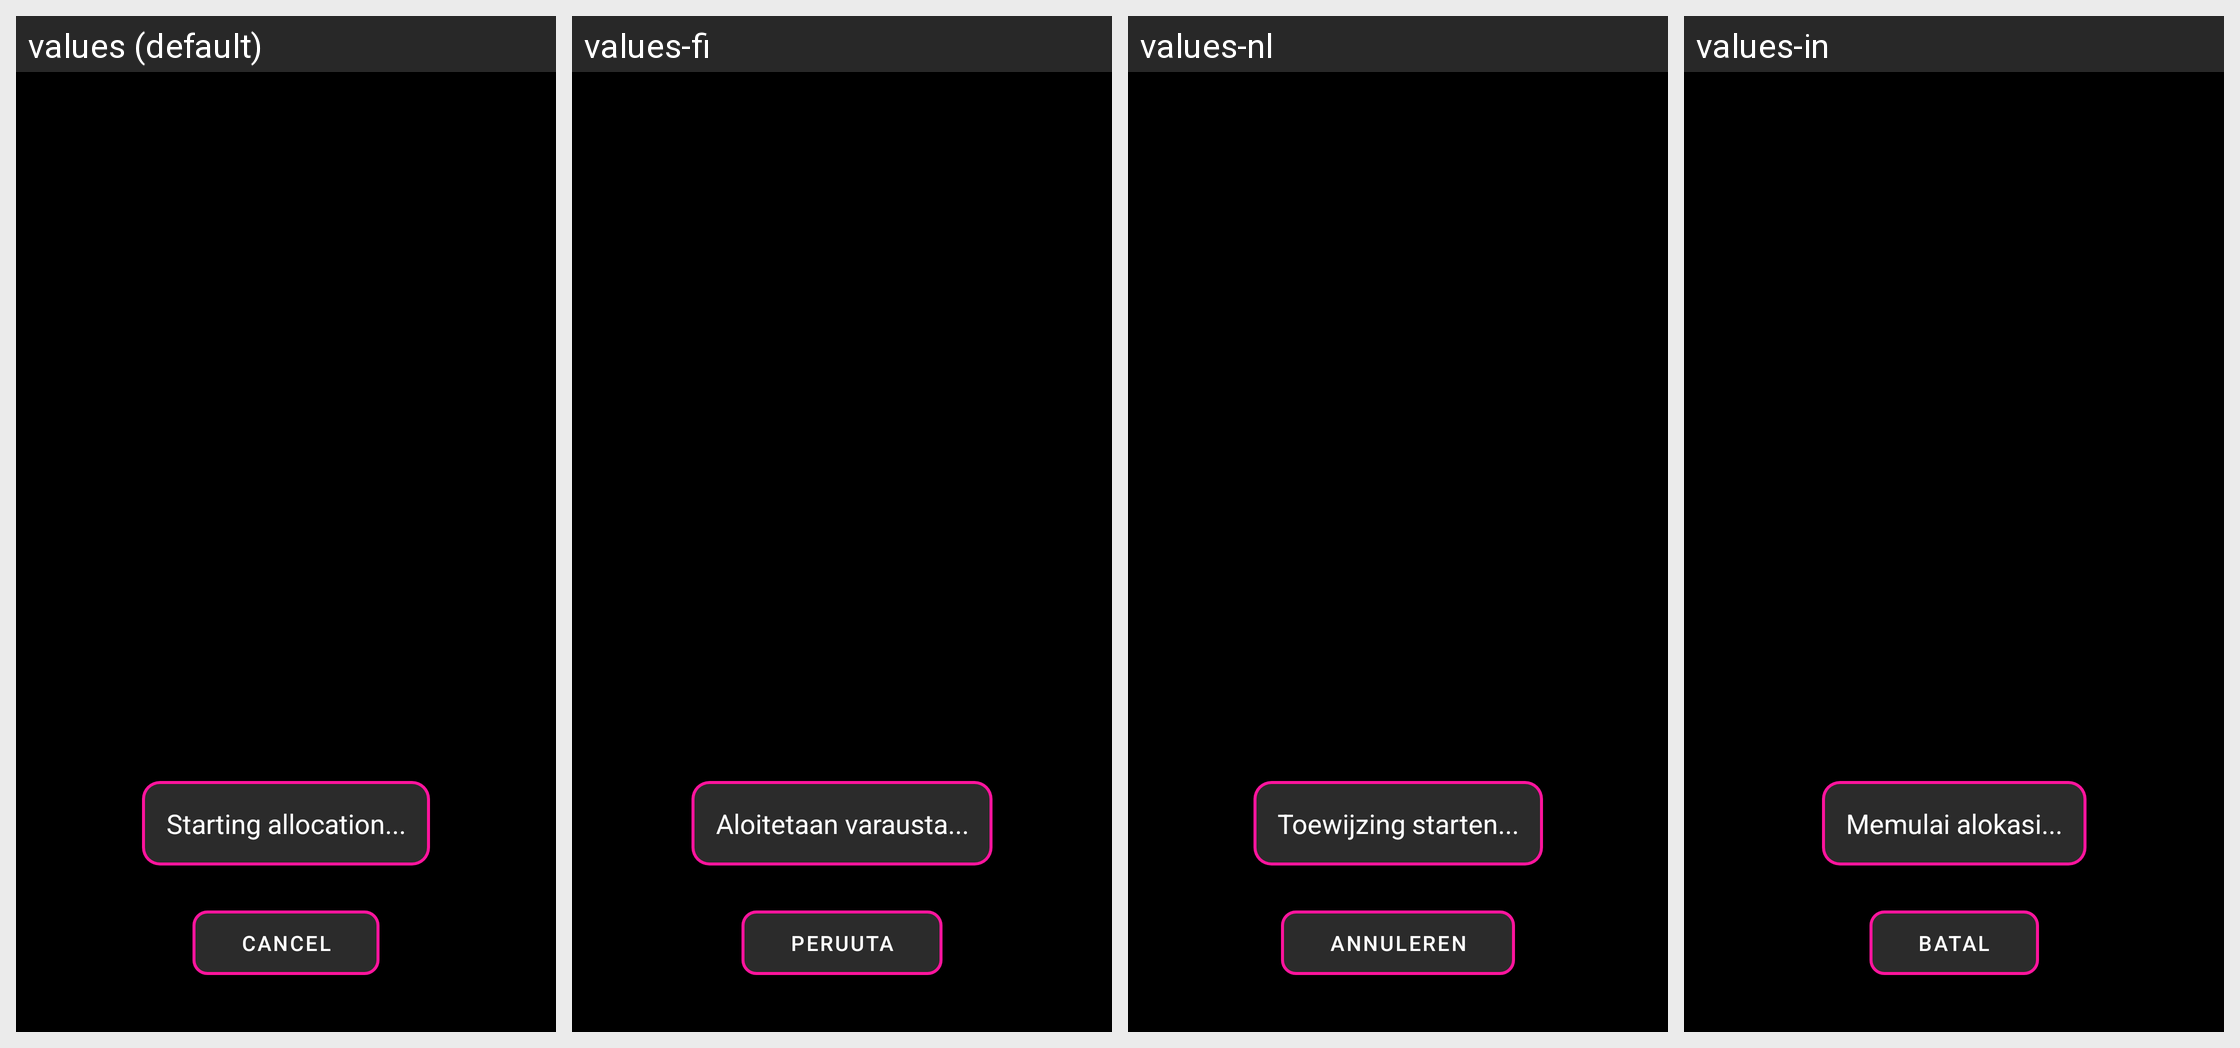

Strings drawn on this Android screen and how each of the app's shown locales translates them:
Android screen res/layout/dialog_allocation_progress.xml rendered under 4 locales, left to right: values (default), values-fi, values-nl, values-in. Device: Nexus 5 (rendered at 1080×1920; each locale shown at half size, 540×960, under a caption strip naming it); theme AppTheme.
Other locales in the repository, not shown: values-de, values-es, values-fr, values-it, values-ja, values-ko.
Strings drawn on this screen, with the default value and each locale's value (text and hints the layout hard-codes, and strings that could not be matched under every locale, appear in the picture but are not listed):

cloud_starting_allocation
  values: Starting allocation...
  values-fi: Aloitetaan varausta...
  values-nl: Toewijzing starten...
  values-in: Memulai alokasi...

action_cancel
  values: Cancel
  values-fi: Peruuta
  values-nl: Annuleren
  values-in: Batal
